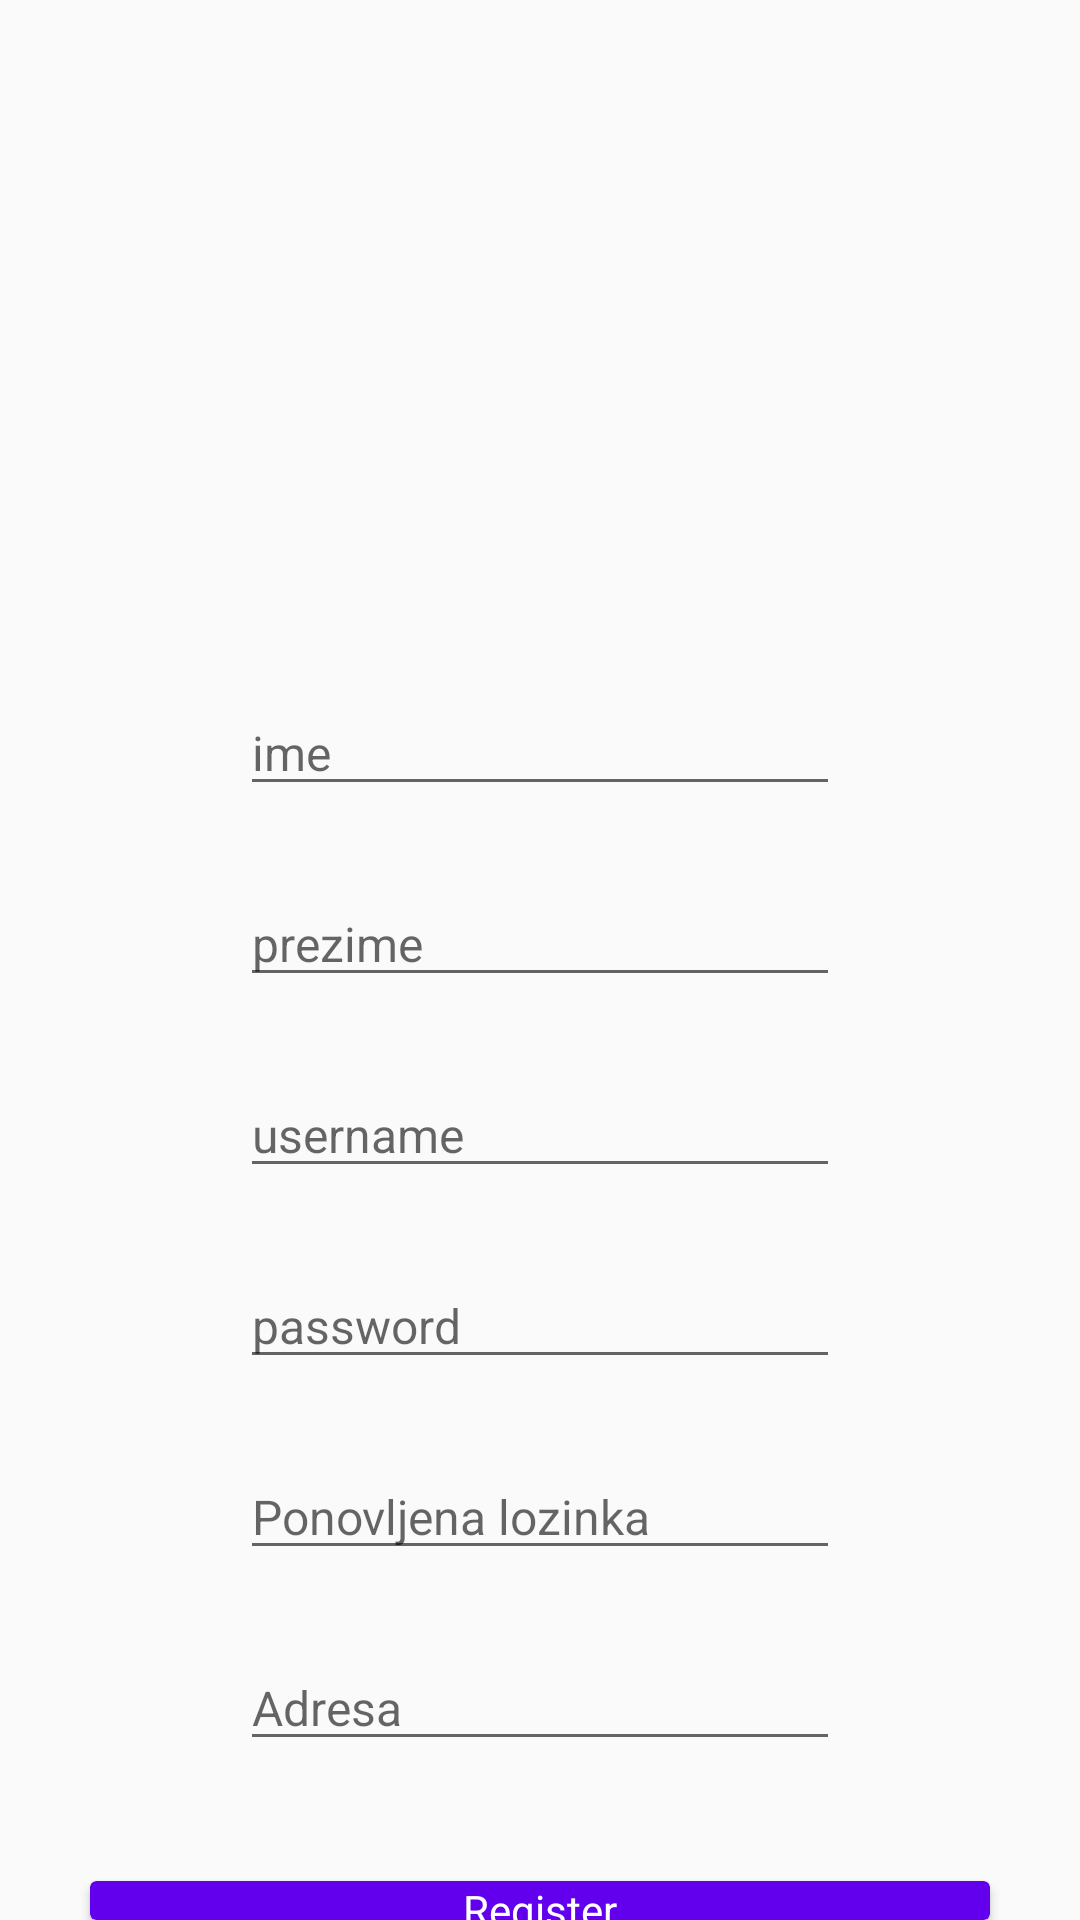

Write the Android layout XML for this screen, with the resource values it uses.
<!-- AndroidManifest.xml: application theme AppTheme -->
<!-- res/layout/register.xml -->
<?xml version="1.0" encoding="utf-8"?>
<RelativeLayout xmlns:android="http://schemas.android.com/apk/res/android"
    xmlns:tools="http://schemas.android.com/tools"
    xmlns:app="http://schemas.android.com/apk/res-auto"
    android:layout_width="match_parent"
    android:layout_height="match_parent"
    android:background="@drawable/gradient">

    <ImageView
        android:id="@+id/imageView"
        android:layout_width="120dp"
        android:layout_height="150dp"
        android:layout_alignParentTop="true"
        android:layout_centerHorizontal="true"
        android:layout_marginTop="50dp"
        android:background="@drawable/logo" />

    <EditText
        android:id="@+id/name"
        android:layout_width="200dp"
        android:layout_height="wrap_content"
        android:layout_below="@id/imageView"
        android:layout_centerHorizontal="true"
        android:layout_marginTop="30dp"
        android:ems="10"
        android:hint="ime"
        android:textSize="16dp"
        tools:text="" />

    <EditText
        android:id="@+id/lastname"
        android:layout_width="200dp"
        android:layout_height="wrap_content"
        android:layout_below="@id/name"
        android:layout_centerHorizontal="true"
        android:layout_marginTop="25dp"
        android:ems="10"
        android:hint="prezime"
        android:inputType="textPersonName"
        android:textSize="16dp"
        tools:text="" />

    <EditText
        android:id="@+id/username"
        android:layout_width="200dp"
        android:layout_height="wrap_content"
        android:layout_below="@id/lastname"
        android:layout_centerHorizontal="true"
        android:layout_marginTop="25dp"
        android:ems="10"
        android:hint="username"
        android:inputType="textPersonName"
        android:textSize="16dp"
        tools:text="" />

    <EditText
        android:id="@+id/password"
        android:layout_width="200dp"
        android:layout_height="wrap_content"
        android:layout_below="@id/username"
        android:layout_centerHorizontal="true"
        android:layout_marginTop="25dp"
        android:ems="10"
        android:hint="password"
        android:inputType="textPassword"
        android:textSize="16dp"
        tools:text="" />

    <EditText
        android:id="@+id/repassword"
        android:layout_width="200dp"
        android:layout_height="wrap_content"
        android:layout_below="@id/password"
        android:layout_centerHorizontal="true"
        android:layout_marginTop="25dp"
        android:ems="10"
        android:hint="Ponovljena lozinka"
        android:inputType="textPassword"
        android:textSize="16dp"
        tools:text="" />


    <EditText
        android:id="@+id/adress"
        android:layout_width="200dp"
        android:layout_height="wrap_content"
        android:layout_below="@id/repassword"
        android:layout_centerHorizontal="true"
        android:layout_marginTop="25dp"
        android:ems="10"
        android:hint="Adresa"
        android:inputType="textPersonName"
        android:textSize="16dp"
        tools:text="" />

    <androidx.cardview.widget.CardView
        android:layout_width="300dp"
        android:layout_height="50dp"
        android:layout_centerHorizontal="true"
        android:layout_below="@id/adress"
        android:layout_marginTop="40dp"
        app:cardBackgroundColor="@color/purple_500">

        <RelativeLayout
            android:layout_width="match_parent"
            android:layout_height="match_parent">

            <TextView
                android:id="@+id/textView1"
                android:layout_width="wrap_content"
                android:layout_height="wrap_content"
                android:layout_centerInParent="true"
                android:text="@string/register"
                android:textColor="#fff" />

        </RelativeLayout>

    </androidx.cardview.widget.CardView>

    <TextView
        android:id="@+id/textView2"
        android:layout_width="wrap_content"
        android:layout_height="wrap_content"
        android:layout_marginTop="715dp"
        android:layout_centerHorizontal="true"
        android:textSize="22dp"
        android:textStyle="bold"
        android:text="@string/login" />

</RelativeLayout>
<!-- resources referenced by this layout -->
<resources>
  <color name="purple_500">#FF6200EE</color>
  <string name="login">Login</string>
  <string name="register">Register</string>
  <style name="AppTheme" parent="Theme.AppCompat.Light.DarkActionBar">
          <item name="colorPrimary">@color/colorPrimaryDark</item>
          <item name="colorPrimaryDark">@color/colorPrimaryDark</item>
          <item name="colorAccent">@color/colorAccent</item>
          <item name="windowActionBar">false</item>
          <item name="windowNoTitle">true</item>
      </style>
  <color name="colorPrimaryDark">#303F9F</color>
  <color name="colorAccent">#FF4081</color>
</resources>
